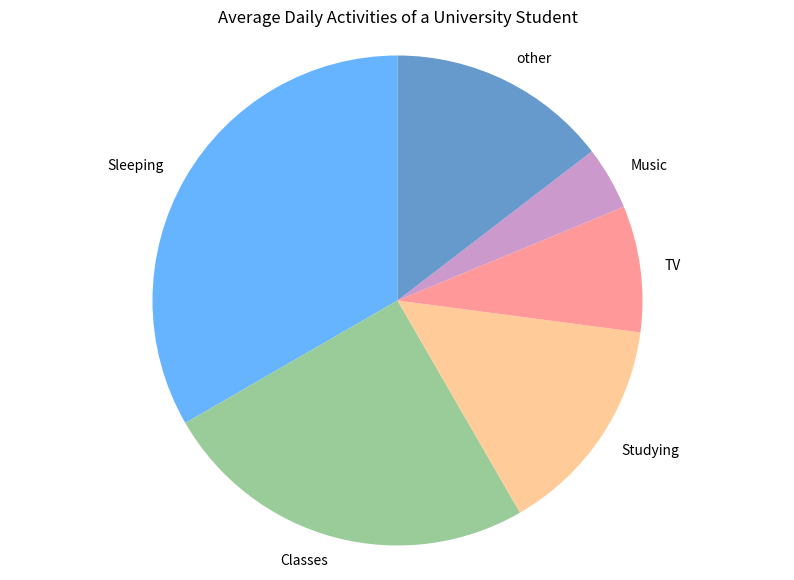

The matplotlib source for this figure:
import matplotlib.pyplot as plt  
  
# Activities and corresponding average time spent per day  
activities = {'Sleeping': 8,'Classes': 6,'Studying': 3.5,'TV': 2,'Music': 1,'other':3.5}  
  
#Plot pie charts
labels = activities.keys()  
sizes = activities.values()  
colors = ['#66b3ff','#99cc99','#ffcc99','#ff9999','#cc99cc','#6699cc'] 
plt.figure(figsize=(10, 7))  
plt.pie(sizes, labels=labels, colors=colors, startangle=90)  
plt.axis('equal')  # Make sure the pie chart is round  
plt.title('Average Daily Activities of a University Student')  
plt.show()  
  
# Suppose we want to calculate the average time spent per day on the activity "Sleeping".  
activity_name = 'Sleeping'  
average_hours_per_activity = activities[activity_name]  
  
print(f"The average number of hours spent on {activity_name} is: {average_hours_per_activity} hours")